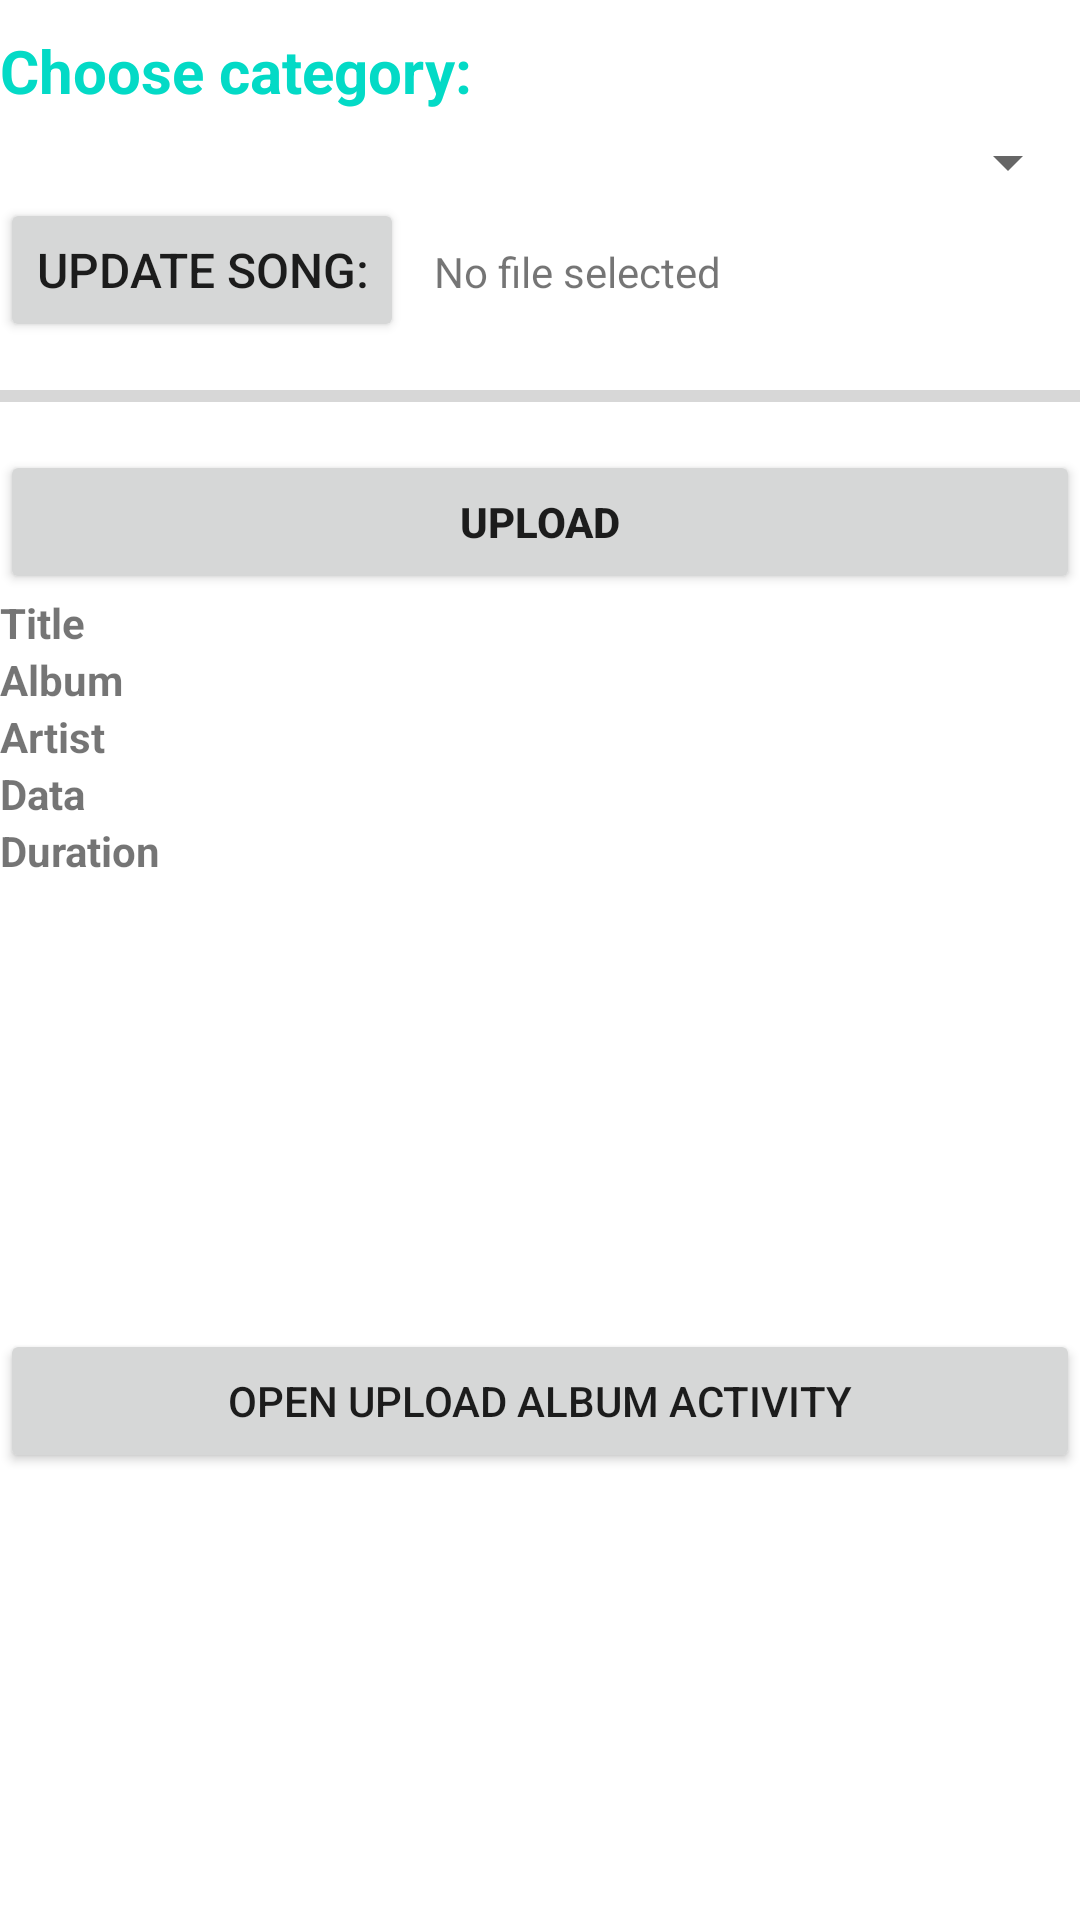

Layout XML and referenced resources for this Android screen:
<!-- AndroidManifest.xml: application theme Theme.MusicApplication -->
<!-- res/layout/fragment_add_music.xml -->
<?xml version="1.0" encoding="utf-8"?>
    <LinearLayout
        xmlns:android="http://schemas.android.com/apk/res/android"
        xmlns:app="http://schemas.android.com/apk/res-auto"
        xmlns:tools="http://schemas.android.com/tools"
        android:layout_width="match_parent"
        android:layout_height="match_parent"
        android:background="2323456"
        android:orientation="vertical"
        tools:context=".AddMusicFragment">
        <TextView
            android:layout_width="match_parent"
            android:layout_height="wrap_content"
            android:layout_marginTop="10dp"
            android:textSize="20sp"
            android:textStyle="bold"
            android:textColor="@color/design_default_color_secondary"
            android:text="Choose category: "
            android:layout_marginBottom="5dp">
        </TextView>

        <Spinner
            android:layout_width="match_parent"
            android:layout_height="wrap_content"
            android:id="@+id/spinner">
        </Spinner>

    <LinearLayout
        android:layout_width="match_parent"
        android:layout_height="wrap_content"
        android:background="#ffffff">

        <Button
            android:layout_width="wrap_content"
            android:layout_height="wrap_content"
            android:textSize="16sp"
            android:text="Update Song:"
            android:id="@+id/openAudioFiles"></Button>

        <TextView
            android:layout_width="wrap_content"
            android:layout_height="wrap_content"
            android:layout_marginStart="10dp"
            android:gravity="center"
            android:text="No file selected"
            android:id="@+id/textViewSongFileSelected"></TextView>


    </LinearLayout>

    <ProgressBar
        android:layout_width="match_parent"
        android:layout_height="wrap_content"
        style="@style/Widget.AppCompat.ProgressBar.Horizontal"
        android:id="@+id/progressBar"
        android:layout_marginTop="10dp"></ProgressBar>

    <Button
        android:layout_width="match_parent"
        android:layout_height="wrap_content"
        android:id="@+id/buttonUpload"
        android:layout_marginTop="10dp"
        android:text="Upload"
        android:textStyle="bold"></Button>

    <LinearLayout
        android:layout_width="match_parent"
        android:layout_height="wrap_content"
        android:orientation="vertical">

        <TextView
            android:layout_width="wrap_content"
            android:layout_height="wrap_content"
            android:text="Title"
            android:id="@+id/title"
            android:textStyle="bold"></TextView>

        <TextView
            android:layout_width="wrap_content"
            android:layout_height="wrap_content"
            android:text="Album"
            android:id="@+id/album"
            android:textStyle="bold"></TextView>

        <TextView
            android:layout_width="wrap_content"
            android:layout_height="wrap_content"
            android:text="Artist"
            android:id="@+id/artist"
            android:textStyle="bold"></TextView>

        <TextView
            android:layout_width="wrap_content"
            android:layout_height="wrap_content"
            android:text="Data"
            android:id="@+id/data"
            android:textStyle="bold"></TextView>

        <TextView
            android:layout_width="wrap_content"
            android:layout_height="wrap_content"
            android:text="Duration"
            android:id="@+id/duration"
            android:textStyle="bold"></TextView>

        <ImageView
            android:layout_width="150dp"
            android:layout_height="150dp"
            android:id="@+id/imageView"></ImageView>

    </LinearLayout>
    
    <Button
        android:layout_width="match_parent"
        android:layout_height="wrap_content"
        android:id="@+id/openImageUploadActivity"
        android:text="Open upload album activity"></Button>


</LinearLayout>
<!-- resources referenced by this layout -->
<resources>
  <style name="Theme.MusicApplication" parent="Theme.MaterialComponents.Light.NoActionBar">
          
          <item name="colorPrimary">@color/purple_500</item>
          <item name="colorPrimaryVariant">@color/purple_700</item>
          <item name="colorOnPrimary">@color/white</item>
          
          <item name="colorSecondary">@color/teal_200</item>
          <item name="colorSecondaryVariant">@color/teal_700</item>
          <item name="colorOnSecondary">@color/black</item>
          
          <item name="android:statusBarColor">?attr/colorPrimaryVariant</item>
          
      </style>
  <!-- not gathered from this repository: default colours our renderer supplied (Android Studio template values) -->
  <color name="purple_500">#FF6200EE</color>
  <color name="purple_700">#FF3700B3</color>
  <color name="teal_200">#FF03DAC5</color>
  <color name="teal_700">#FF018786</color>
  <color name="black">#FF000000</color>
  <color name="white">#FFFFFFFF</color>
</resources>
